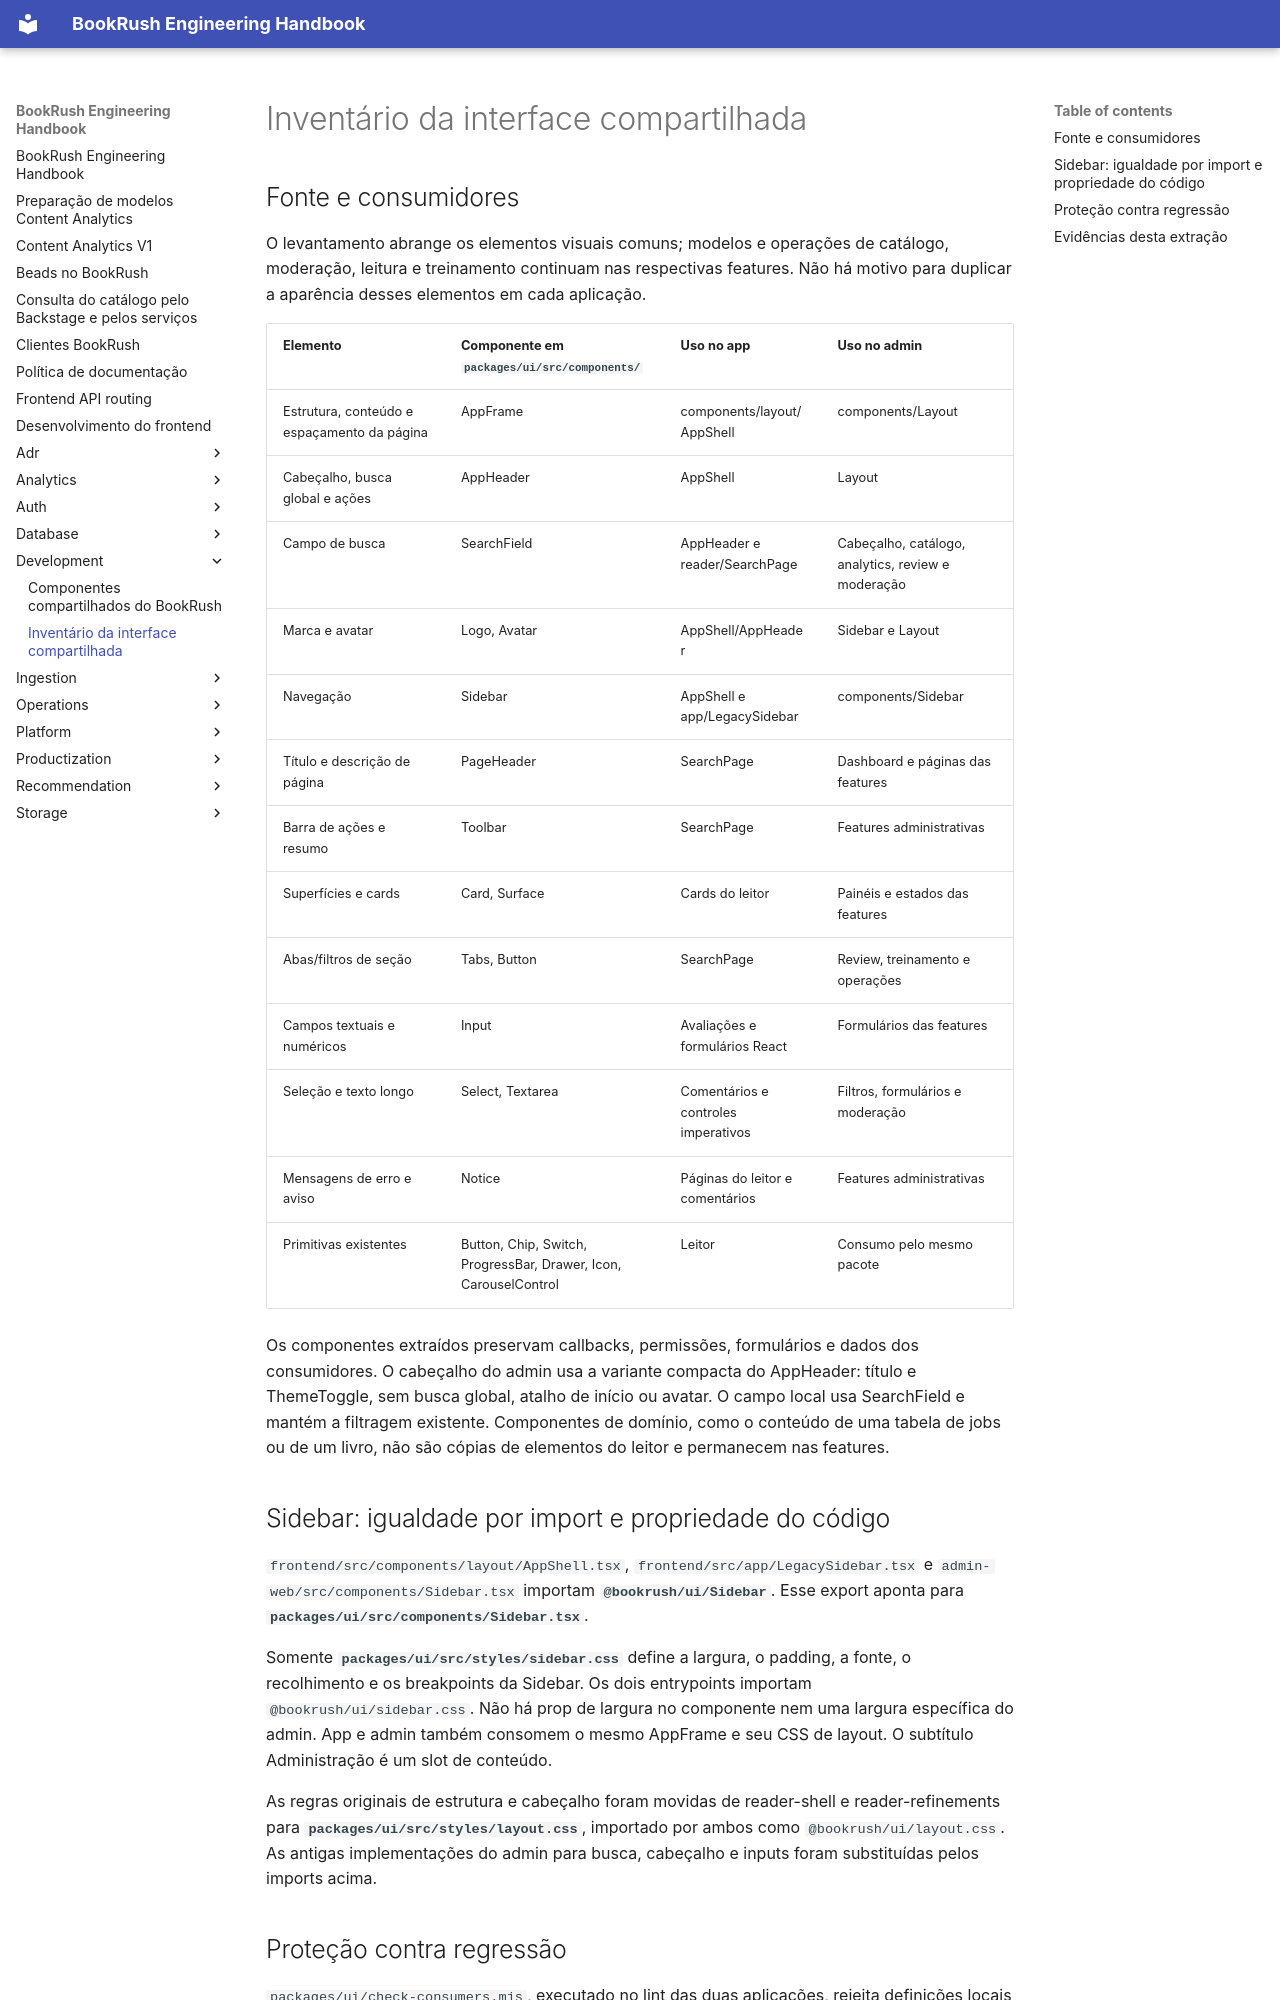

repository: jvteodoro/BookRush · page: development/ui-component-inventory/index.html · generator: mkdocs

# Inventário da interface compartilhada

## Fonte e consumidores

O levantamento abrange os elementos visuais comuns; modelos e operações de
catálogo, moderação, leitura e treinamento continuam nas respectivas features.
Não há motivo para duplicar a aparência desses elementos em cada aplicação.

| Elemento | Componente em `packages/ui/src/components/` | Uso no app | Uso no admin |
| --- | --- | --- | --- |
| Estrutura, conteúdo e espaçamento da página | AppFrame | components/layout/AppShell | components/Layout |
| Cabeçalho, busca global e ações | AppHeader | AppShell | Layout |
| Campo de busca | SearchField | AppHeader e reader/SearchPage | Cabeçalho, catálogo, analytics, review e moderação |
| Marca e avatar | Logo, Avatar | AppShell/AppHeader | Sidebar e Layout |
| Navegação | Sidebar | AppShell e app/LegacySidebar | components/Sidebar |
| Título e descrição de página | PageHeader | SearchPage | Dashboard e páginas das features |
| Barra de ações e resumo | Toolbar | SearchPage | Features administrativas |
| Superfícies e cards | Card, Surface | Cards do leitor | Painéis e estados das features |
| Abas/filtros de seção | Tabs, Button | SearchPage | Review, treinamento e operações |
| Campos textuais e numéricos | Input | Avaliações e formulários React | Formulários das features |
| Seleção e texto longo | Select, Textarea | Comentários e controles imperativos | Filtros, formulários e moderação |
| Mensagens de erro e aviso | Notice | Páginas do leitor e comentários | Features administrativas |
| Primitivas existentes | Button, Chip, Switch, ProgressBar, Drawer, Icon, CarouselControl | Leitor | Consumo pelo mesmo pacote |

Os componentes extraídos preservam callbacks, permissões, formulários e dados
dos consumidores. O cabeçalho do admin usa a variante compacta do AppHeader:
título e ThemeToggle, sem busca global, atalho de início ou avatar. O campo
local usa SearchField e mantém a filtragem existente. Componentes de
domínio, como o conteúdo de uma tabela de jobs ou de um livro, não são cópias de
elementos do leitor e permanecem nas features.

## Sidebar: igualdade por import e propriedade do código

`frontend/src/components/layout/AppShell.tsx`,
`frontend/src/app/LegacySidebar.tsx` e
`admin-web/src/components/Sidebar.tsx` importam **`@bookrush/ui/Sidebar`**.
Esse export aponta para **`packages/ui/src/components/Sidebar.tsx`**.

Somente **`packages/ui/src/styles/sidebar.css`** define a largura, o padding,
a fonte, o recolhimento e os breakpoints da Sidebar. Os dois entrypoints
importam `@bookrush/ui/sidebar.css`. Não há prop de largura no componente nem
uma largura específica do admin. App e admin também consomem o mesmo AppFrame
e seu CSS de layout. O subtítulo Administração é um slot de conteúdo.

As regras originais de estrutura e cabeçalho foram movidas de reader-shell e
reader-refinements para **`packages/ui/src/styles/layout.css`**, importado por
ambos como `@bookrush/ui/layout.css`. As antigas implementações do admin para
busca, cabeçalho e inputs foram substituídas pelos imports acima.
